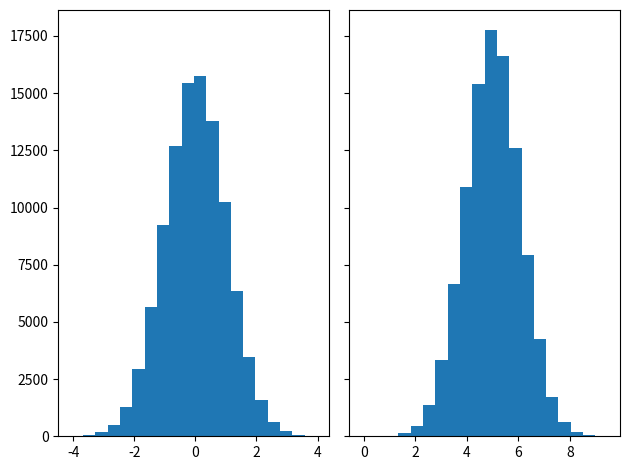

Here is the Python script that generated this plot:
import matplotlib.pyplot as plt
import numpy as np

N_points = 100000
n_bins = 20

# Generate a normal distribution, center at x=0 and y=5
x = np.random.randn(N_points)
y = .4 * x + np.random.randn(100000) + 5

print(x)
print(y)

fig, axs = plt.subplots(1, 2, sharey=True, tight_layout=True)

# We can set the number of bins with the `bins` kwarg
axs[0].hist(x, bins=n_bins)
axs[1].hist(y, bins=n_bins)